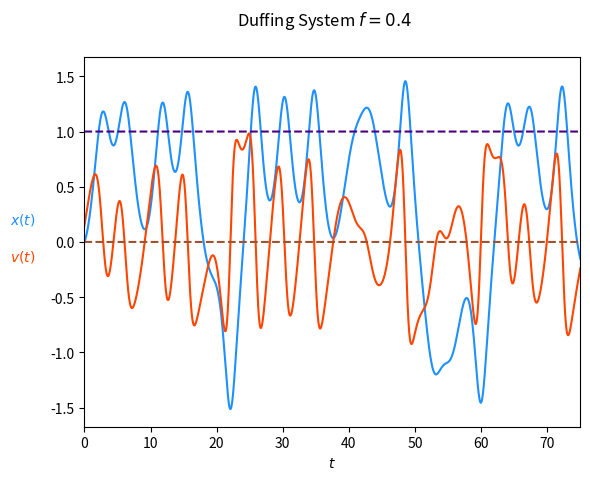
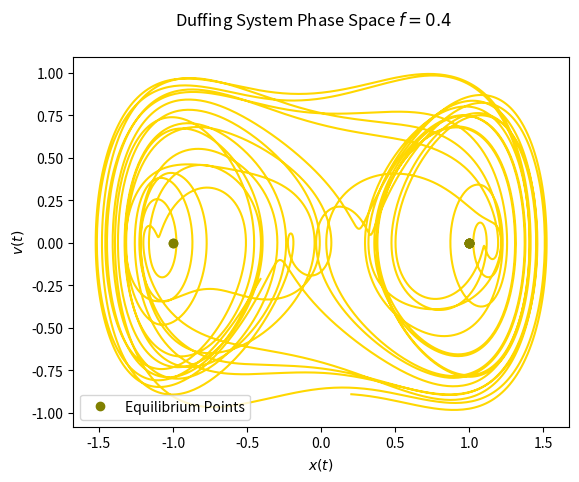
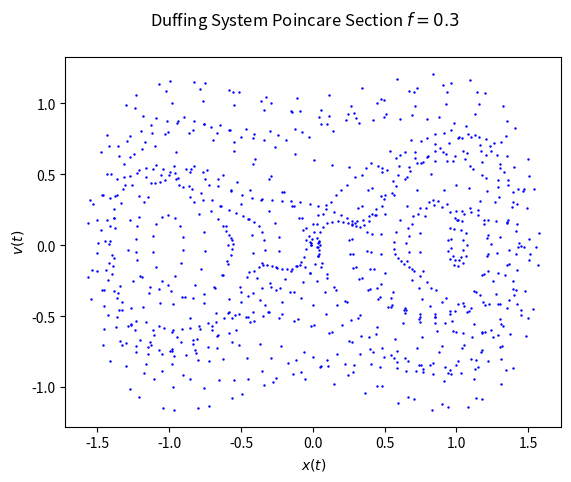

The script that saved these images, in order:
import numpy as np
from scipy.integrate import solve_ivp
from matplotlib.widgets import Button, Slider
import matplotlib.pyplot as plt
from numpy.random import random

colors = [['dodgerblue', 'indigo'],
          ['orangered', 'sienna'],
          ['gold', 'olive']]

amplitude_0 = 0.4
x_0, v_0 = 0, 0.15
t_0 = 1000

a, b = 0, 200
t = np.linspace(a, b, 10000)

def duffing(t, xv):
  x, v = xv
  f = amplitude_0
  b, a, c, omega = 1, 1, 0.2, 0.213 * 2 * np.pi
  return [v, b * x - a * x**3 - c * v + f * np.cos(omega * t)]

def equilibrium(t, xv):
  x, v = xv
  b, a, c, omega = 1, 1, 0.2, 0.213 * 2 * np.pi
  return [v, b * x - a * x**3 - c * v]

sol = solve_ivp(duffing, [a, b], [x_0, v_0], t_eval=t)
equ = solve_ivp(equilibrium, [a, b], [x_0, v_0], t_eval=t)

fig, ax = plt.subplots()
fig.suptitle(f'Duffing System $f = {amplitude_0}$')
ax.set_xlabel("$t$")
ax.annotate("$x(t)$", xy=(-0.15, 0.55), xycoords='axes fraction', color=colors[0][0])
ax.annotate("$v(t)$", xy=(-0.15, 0.45), xycoords='axes fraction', color=colors[1][0])

ax.set_xlim(0, 75)
ax.plot(sol.t, sol.y[0], color=colors[0][0])
ax.plot(sol.t, sol.y[1], color=colors[1][0])
ax.plot(equ.t, [equ.y[0, -1]] * len(t), '--', color=colors[0][1])
ax.plot(equ.t, [equ.y[1, -1]] * len(t), '--', color=colors[1][1])
plt.show()
plt.close()

def equ_points():
    points = []
    for _ in range(1, 10):
      equ = solve_ivp(equilibrium, [a, b], [x_0 + random(), 10 * v_0 * random()], t_eval=t)
      points.append(equ.y[:, -1])
    return points

points = equ_points()
x_values = [point[0] for point in points]
y_values = [point[1] for point in points]

fig, ax = plt.subplots()
fig.suptitle(f'Duffing System Phase Space $f = {amplitude_0}$')
ax.set_xlabel("$x(t)$")
ax.set_ylabel("$v(t)$")
ax.plot(sol.y[0][t_0:], sol.y[1][t_0:], color=colors[2][0])
ax.plot(x_values, y_values, 'o', color=colors[2][1], label='Equilibrium Points')
ax.legend()

plt.show()
plt.close()

amplitude_0_new = 0.3
t_new = np.linspace(a, b, int(((b - a) + 1) / 0.213))

def duf(t, xv):
  x, v = xv
  f = amplitude_0_new
  b, a, c, omega = 1, 1, 0.05, 0.213 * 2 * np.pi
  return [v, b * x - a * x**3 - c * v + f * np.cos(omega * t)]

sol_new = solve_ivp(duf, [a, b], [x_0, v_0], t_eval=t_new)
xsol, vsol = sol_new.y
fig, ax = plt.subplots()
fig.suptitle(f'Duffing System Poincare Section $f = {amplitude_0_new}$')
ax.set_xlabel("$x(t)$")
ax.set_ylabel("$v(t)$")
plt.scatter(sol_new.y[0], sol_new.y[1], s=3, c='b', lw=0, marker='o', label='punkty')

plt.show()
